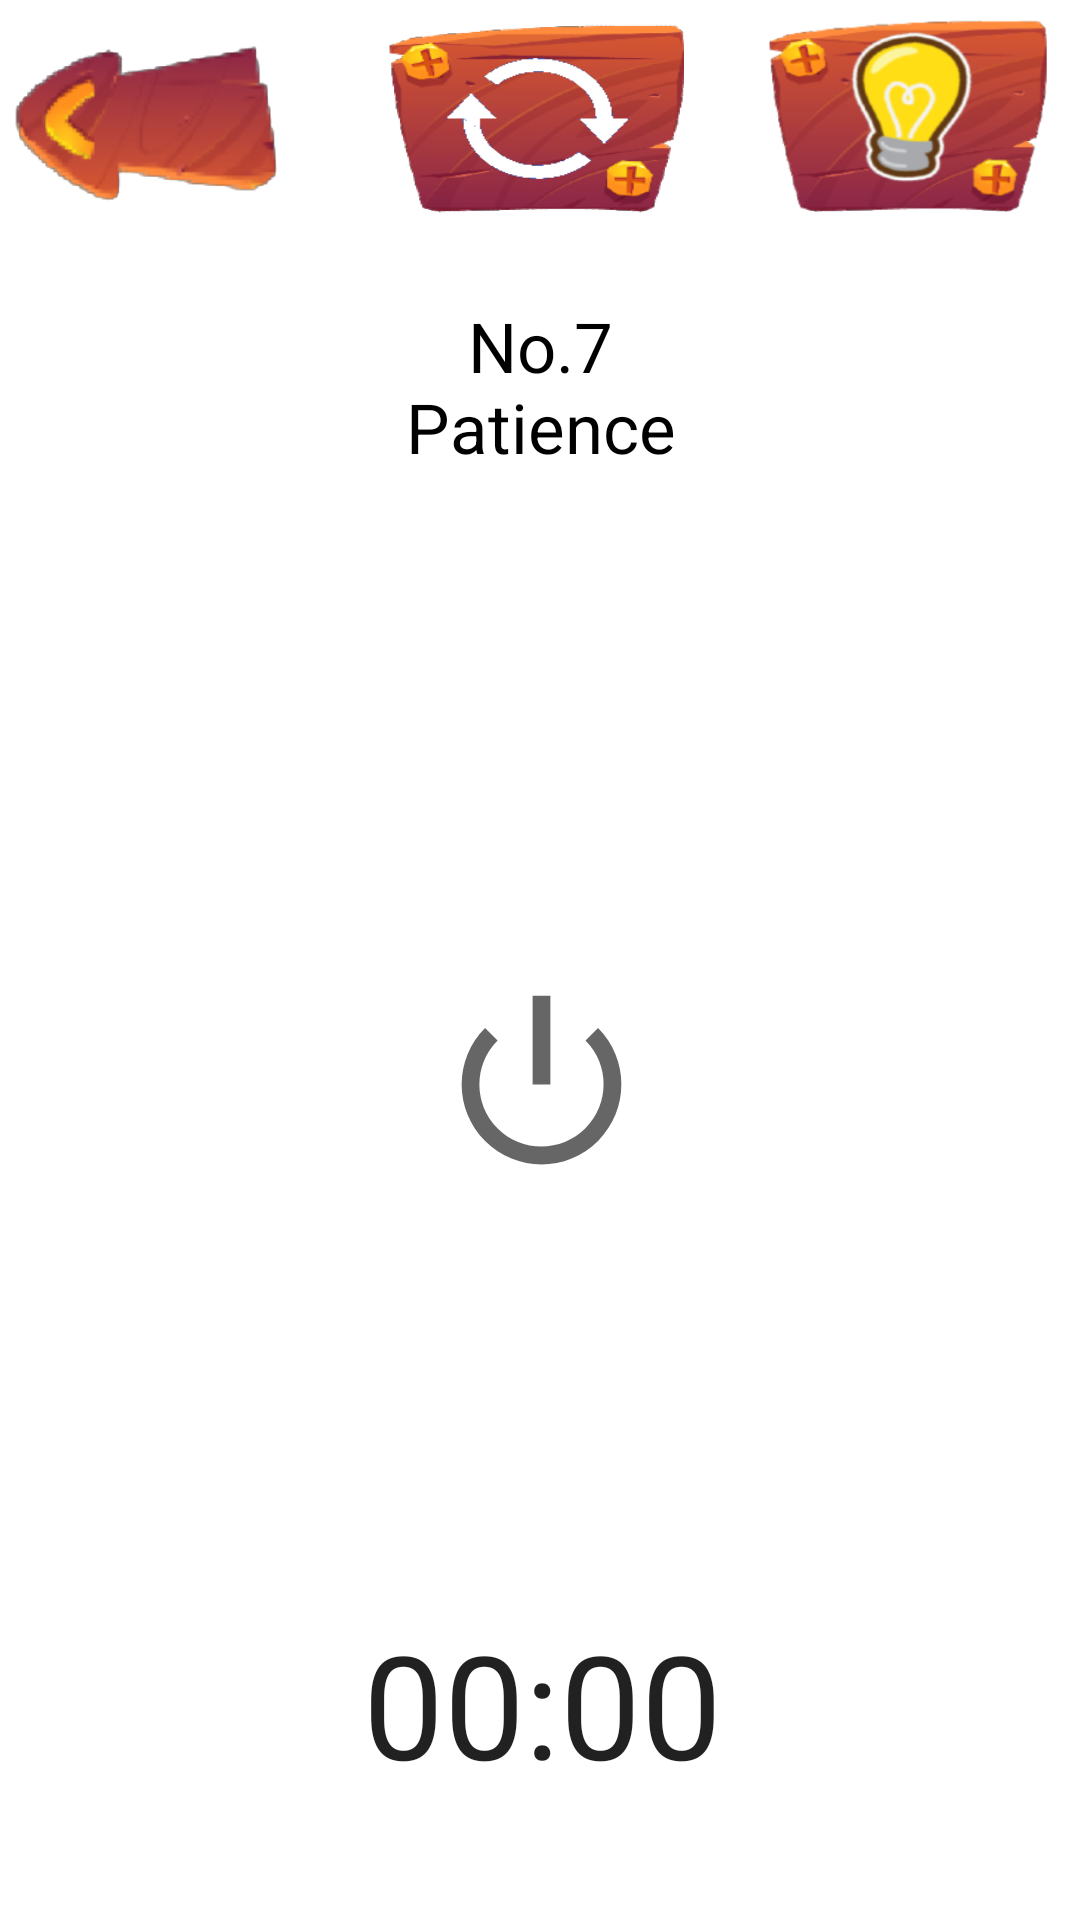

Here is an Android app screen rendered from its layout file. Give the layout XML and the strings, colors and styles it references.
<!-- AndroidManifest.xml: application theme Theme.GroupProject -->
<!-- res/layout/activity_stage7.xml -->
<?xml version="1.0" encoding="utf-8"?>
<androidx.constraintlayout.widget.ConstraintLayout xmlns:android="http://schemas.android.com/apk/res/android"
    xmlns:app="http://schemas.android.com/apk/res-auto"
    xmlns:tools="http://schemas.android.com/tools"
    android:layout_width="match_parent"
    android:layout_height="match_parent"
    tools:context=".Stage1">

    <TextView
        android:id="@+id/stage_title"
        android:layout_width="wrap_content"
        android:layout_height="wrap_content"
        android:layout_marginTop="100dp"
        android:text="@string/stage_title7"
        android:textAlignment="center"
        android:gravity="center_horizontal"
        android:textColor="@color/black"
        android:textSize="23sp"
        app:layout_constraintEnd_toEndOf="parent"
        app:layout_constraintStart_toStartOf="parent"
        app:layout_constraintTop_toTopOf="@+id/btnRestart" />

    <ImageButton
        android:id="@+id/btnBack"
        android:layout_width="100dp"
        android:layout_height="60dp"
        android:layout_marginTop="10dp"
        android:background="@drawable/back"
        android:contentDescription="@string/btn_cancel"
        android:scaleType="fitXY"
        app:layout_constraintStart_toStartOf="parent"
        app:layout_constraintTop_toTopOf="parent"
        app:srcCompat="@drawable/back" />

    <Chronometer
        android:id="@+id/chronometer"
        android:layout_width="wrap_content"
        android:layout_height="wrap_content"
        android:layout_marginBottom="40dp"
        android:textSize="48sp"
        app:layout_constraintBottom_toBottomOf="parent"
        app:layout_constraintEnd_toEndOf="parent"
        app:layout_constraintHorizontal_bias="0.503"
        app:layout_constraintStart_toStartOf="parent" />

    <ImageButton
        android:id="@+id/btnHint"
        android:layout_width="95dp"
        android:layout_height="72dp"
        android:layout_marginEnd="10dp"
        android:layout_marginRight="10dp"
        android:background="@drawable/hint"
        android:scaleType="fitXY"
        app:layout_constraintEnd_toEndOf="parent"
        app:layout_constraintTop_toTopOf="parent"
        app:srcCompat="@drawable/hint"
        android:contentDescription="hint"/>

    <ImageButton
        android:id="@+id/btnRestart"
        android:layout_width="101dp"
        android:layout_height="79dp"
        android:background="@drawable/restart"
        android:contentDescription="@string/Restart"
        android:scaleType="fitXY"
        app:layout_constraintEnd_toStartOf="@+id/btnHint"
        app:layout_constraintStart_toEndOf="@+id/btnBack"
        app:layout_constraintTop_toTopOf="parent"
        app:srcCompat="@drawable/restart" />

    <ImageView
        android:id="@+id/imageView4"
        android:layout_width="99dp"
        android:layout_height="71dp"
        app:layout_constraintBottom_toTopOf="@+id/chronometer"
        app:layout_constraintEnd_toEndOf="parent"
        app:layout_constraintHorizontal_bias="0.502"
        app:layout_constraintStart_toStartOf="parent"
        app:layout_constraintTop_toBottomOf="@+id/stage_title"
        app:layout_constraintVertical_bias="0.548"
        app:srcCompat="@android:drawable/ic_lock_power_off" />


</androidx.constraintlayout.widget.ConstraintLayout>
<!-- resources referenced by this layout -->
<resources>
  <color name="black">#FF000000</color>
  <!-- drawable back: png bitmap (drawable, 18995 bytes) -->
  <!-- drawable hint: png bitmap (drawable, 54806 bytes) -->
  <!-- drawable restart: png bitmap (drawable, 31749 bytes) -->
  <string name="Restart">restart</string>
  <string name="btn_cancel">cancel</string>
  <string name="stage_title7">No.7\nPatience</string>
  <style name="Theme.GroupProject" parent="Theme.MaterialComponents.DayNight.DarkActionBar">
          
          <item name="colorPrimary">@color/black</item>
          <item name="colorPrimaryVariant">@color/white</item>
          <item name="colorOnPrimary">@color/white</item>
          
          <item name="colorSecondary">@color/teal_200</item>
          <item name="colorSecondaryVariant">@color/teal_700</item>
          <item name="colorOnSecondary">@color/black</item>
          
          <item name="android:statusBarColor" tools:targetApi="21">?attr/colorPrimaryVariant</item>
  
          
      </style>
  <color name="white">#FFFFFFFF</color>
  <color name="teal_200">#FF03DAC5</color>
  <color name="teal_700">#FF018786</color>
</resources>
